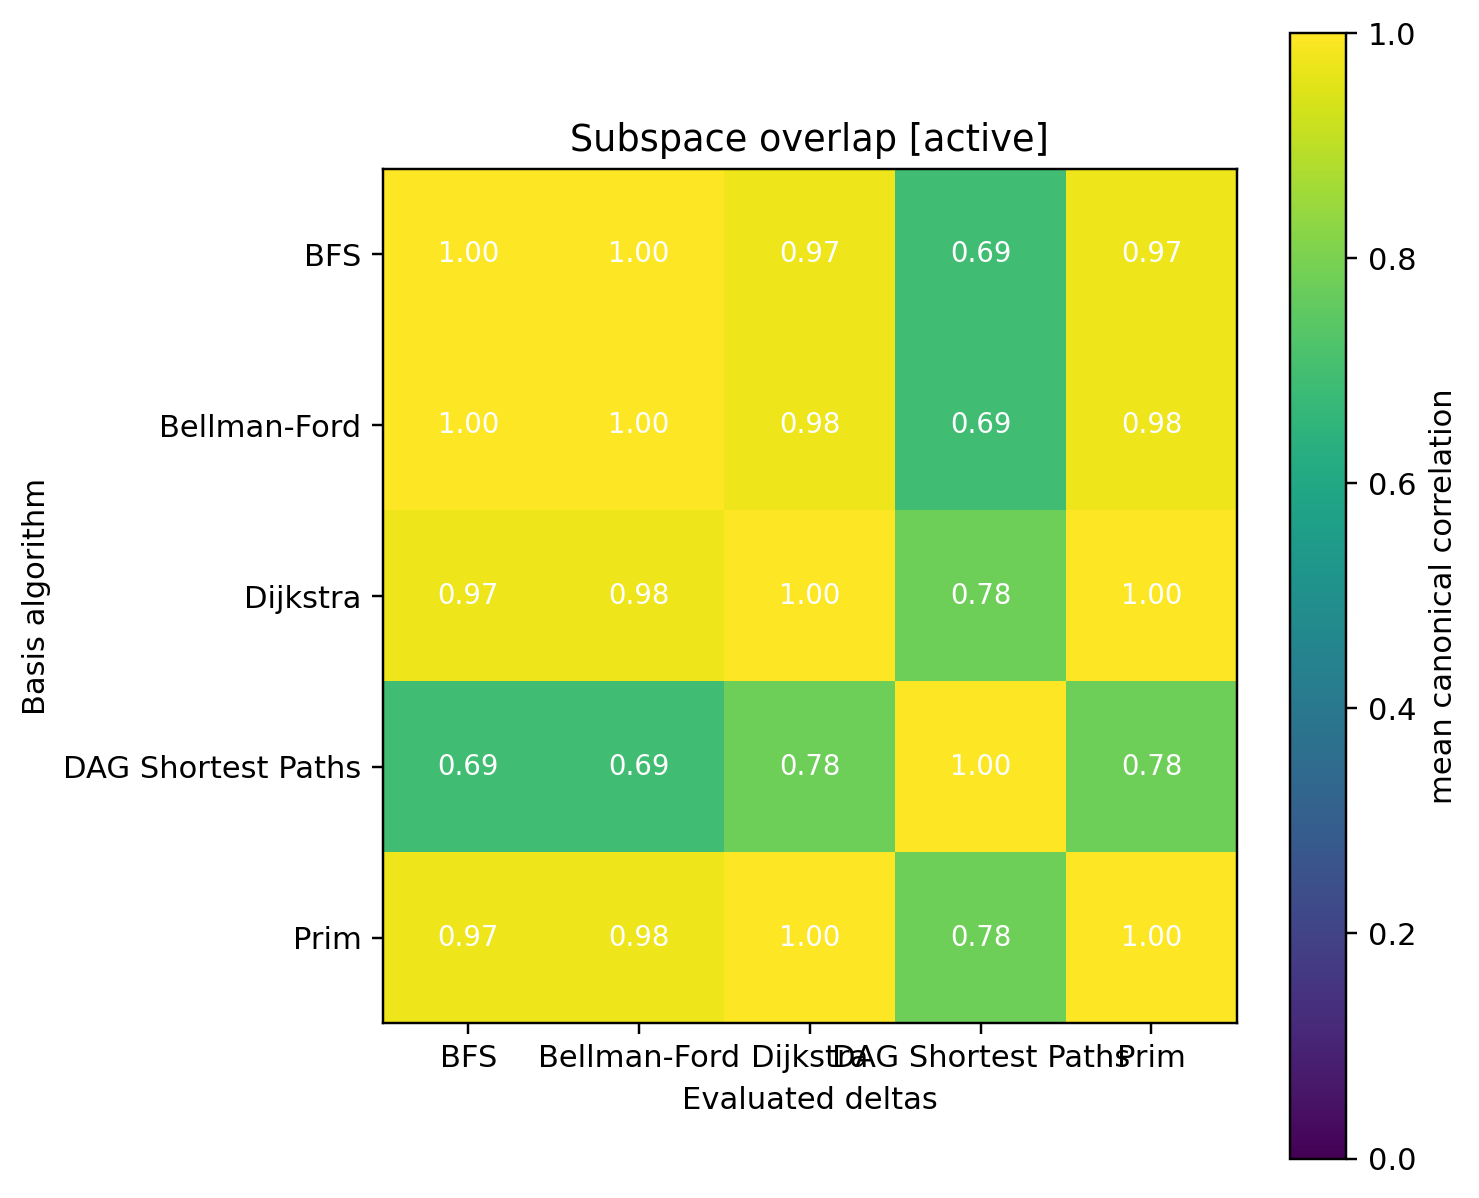

Data behind this chart, as committed beside it:
1.000000, 0.996677, 0.973804, 0.692101, 0.973804
0.9967, 1, 0.9764, 0.6946, 0.9764
0.9738, 0.9764, 1, 0.7787, 1
0.6921, 0.6946, 0.7787, 1, 0.7787
0.9738, 0.9764, 1, 0.7787, 1
